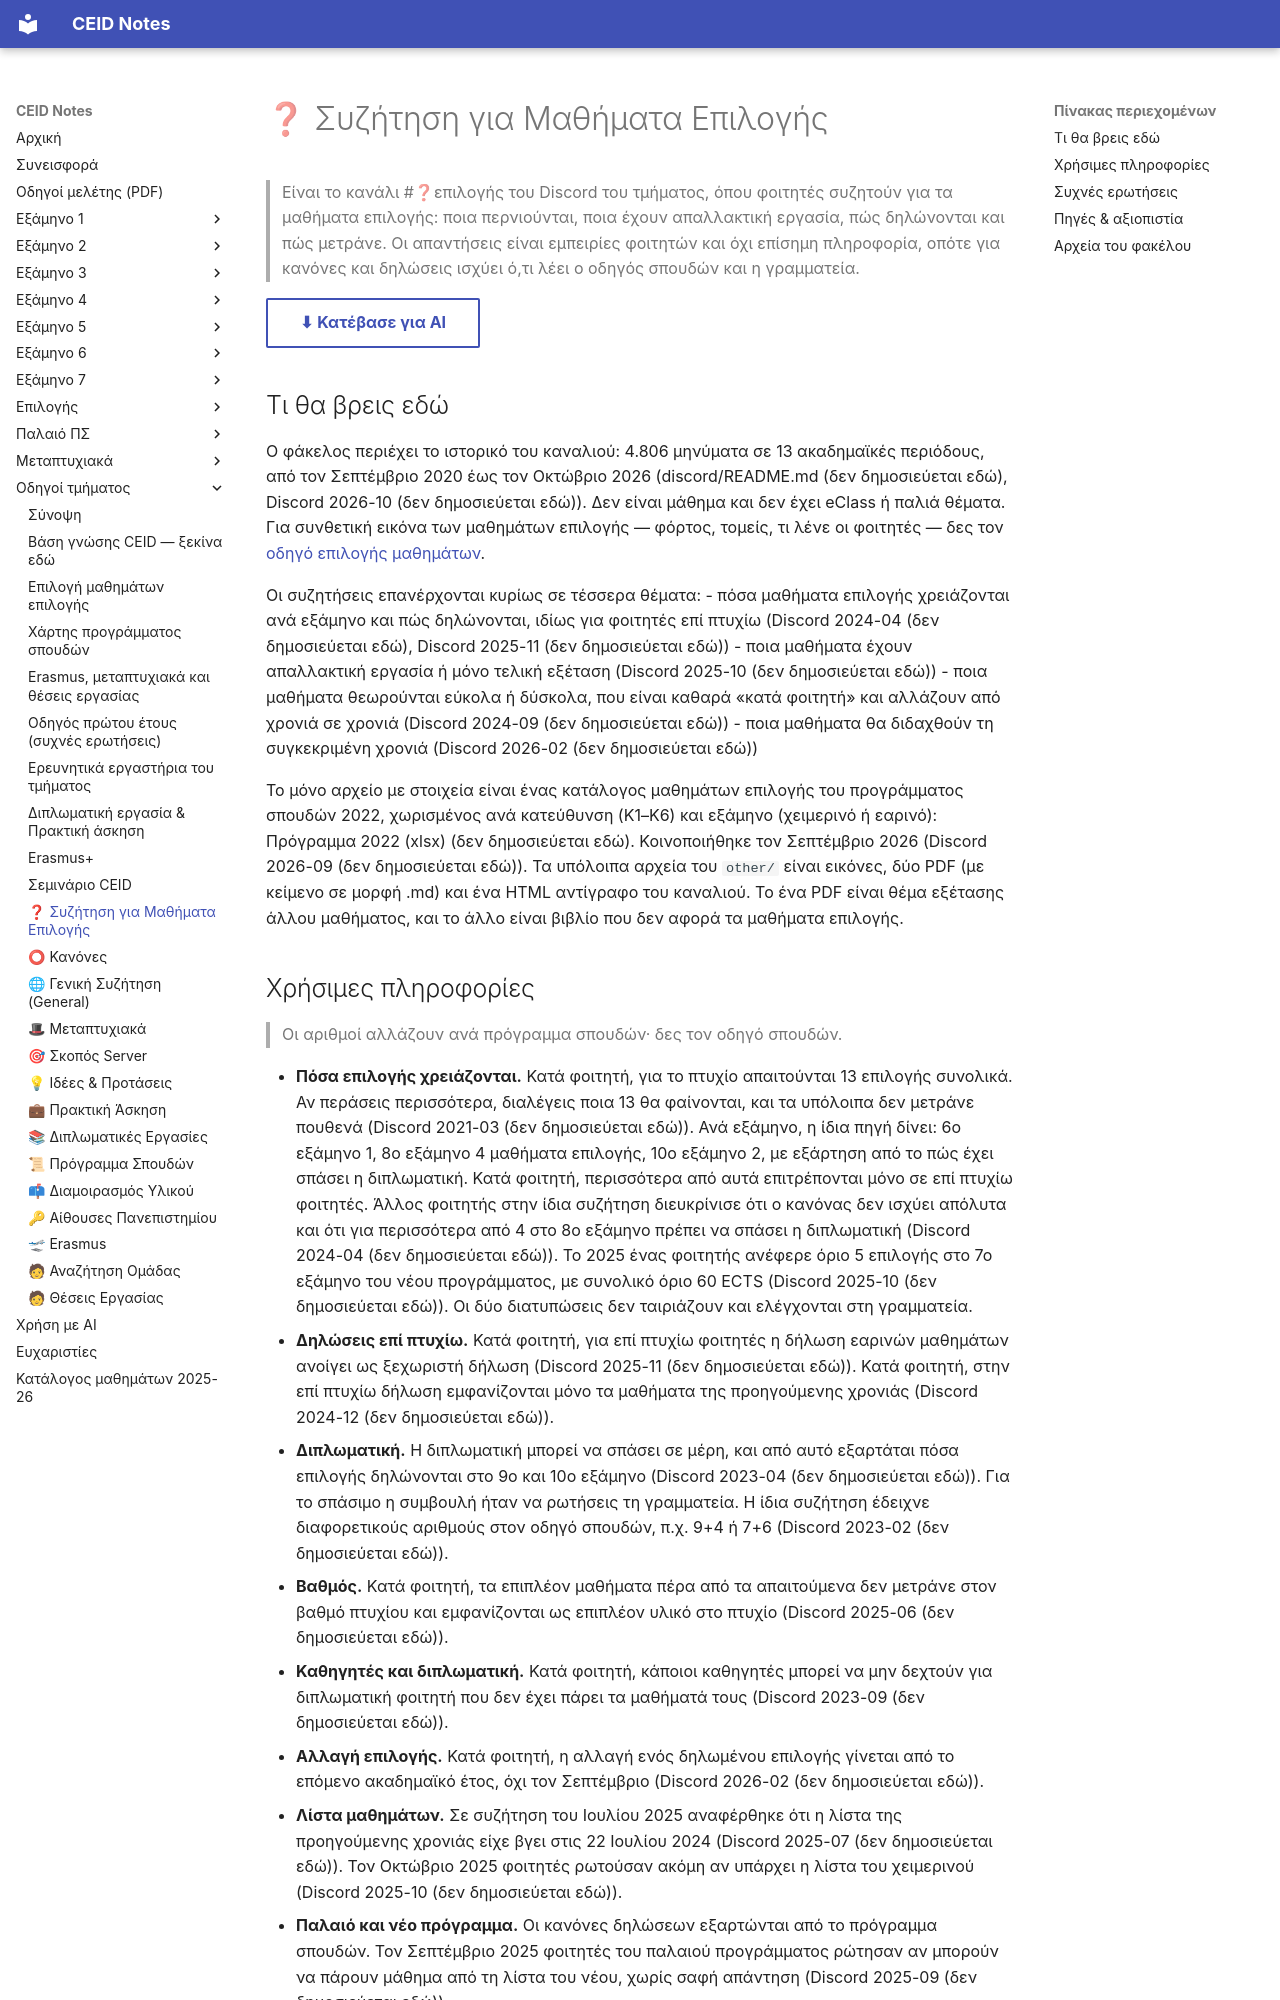

repository: kdngiorgos/ceid-notes · page: General & Community (Κοινότητα & Πανεπιστήμιο)/❓ Συζήτηση για Μαθήματα Επιλογής/index.html · generator: mkdocs

---
code: null
title: "❓ Συζήτηση για Μαθήματα Επιλογής"
category: community
sources: ["discord/ (13 περίοδοι, 2020-09 έως 2026-10)", "other/-_2022.xlsx", "../../catalog/curriculum.md"]
last_reviewed: 2026-10-11
---
# ❓ Συζήτηση για Μαθήματα Επιλογής

> Είναι το κανάλι #❓επιλογής του Discord του τμήματος, όπου φοιτητές συζητούν για τα μαθήματα επιλογής: ποια περνιούνται, ποια έχουν απαλλακτική εργασία, πώς δηλώνονται και πώς μετράνε. Οι απαντήσεις είναι εμπειρίες φοιτητών και όχι επίσημη πληροφορία, οπότε για κανόνες και δηλώσεις ισχύει ό,τι λέει ο οδηγός σπουδών και η γραμματεία.

[⬇ Κατέβασε για AI](../../downloads/community-syzhthsh-gia-mathhmata-epiloghs.zip){ .md-button }


## Τι θα βρεις εδώ

Ο φάκελος περιέχει το ιστορικό του καναλιού: 4.806 μηνύματα σε 13 ακαδημαϊκές περιόδους, από τον Σεπτέμβριο 2020 έως τον Οκτώβριο 2026 (discord/README.md (δεν δημοσιεύεται εδώ), Discord 2026-10 (δεν δημοσιεύεται εδώ)). Δεν είναι μάθημα και δεν έχει eClass ή παλιά θέματα. Για συνθετική εικόνα των μαθημάτων επιλογής — φόρτος, τομείς, τι λένε οι φοιτητές — δες τον [οδηγό επιλογής μαθημάτων](../../guides/choosing-electives.md).

Οι συζητήσεις επανέρχονται κυρίως σε τέσσερα θέματα:
- πόσα μαθήματα επιλογής χρειάζονται ανά εξάμηνο και πώς δηλώνονται, ιδίως για φοιτητές επί πτυχίω (Discord 2024-04 (δεν δημοσιεύεται εδώ), Discord 2025-11 (δεν δημοσιεύεται εδώ))
- ποια μαθήματα έχουν απαλλακτική εργασία ή μόνο τελική εξέταση (Discord 2025-10 (δεν δημοσιεύεται εδώ))
- ποια μαθήματα θεωρούνται εύκολα ή δύσκολα, που είναι καθαρά «κατά φοιτητή» και αλλάζουν από χρονιά σε χρονιά (Discord 2024-09 (δεν δημοσιεύεται εδώ))
- ποια μαθήματα θα διδαχθούν τη συγκεκριμένη χρονιά (Discord 2026-02 (δεν δημοσιεύεται εδώ))

Το μόνο αρχείο με στοιχεία είναι ένας κατάλογος μαθημάτων επιλογής του προγράμματος σπουδών 2022, χωρισμένος ανά κατεύθυνση (K1–K6) και εξάμηνο (χειμερινό ή εαρινό): Πρόγραμμα 2022 (xlsx) (δεν δημοσιεύεται εδώ). Κοινοποιήθηκε τον Σεπτέμβριο 2026 (Discord 2026-09 (δεν δημοσιεύεται εδώ)). Τα υπόλοιπα αρχεία του `other/` είναι εικόνες, δύο PDF (με κείμενο σε μορφή .md) και ένα HTML αντίγραφο του καναλιού. Το ένα PDF είναι θέμα εξέτασης άλλου μαθήματος, και το άλλο είναι βιβλίο που δεν αφορά τα μαθήματα επιλογής.
